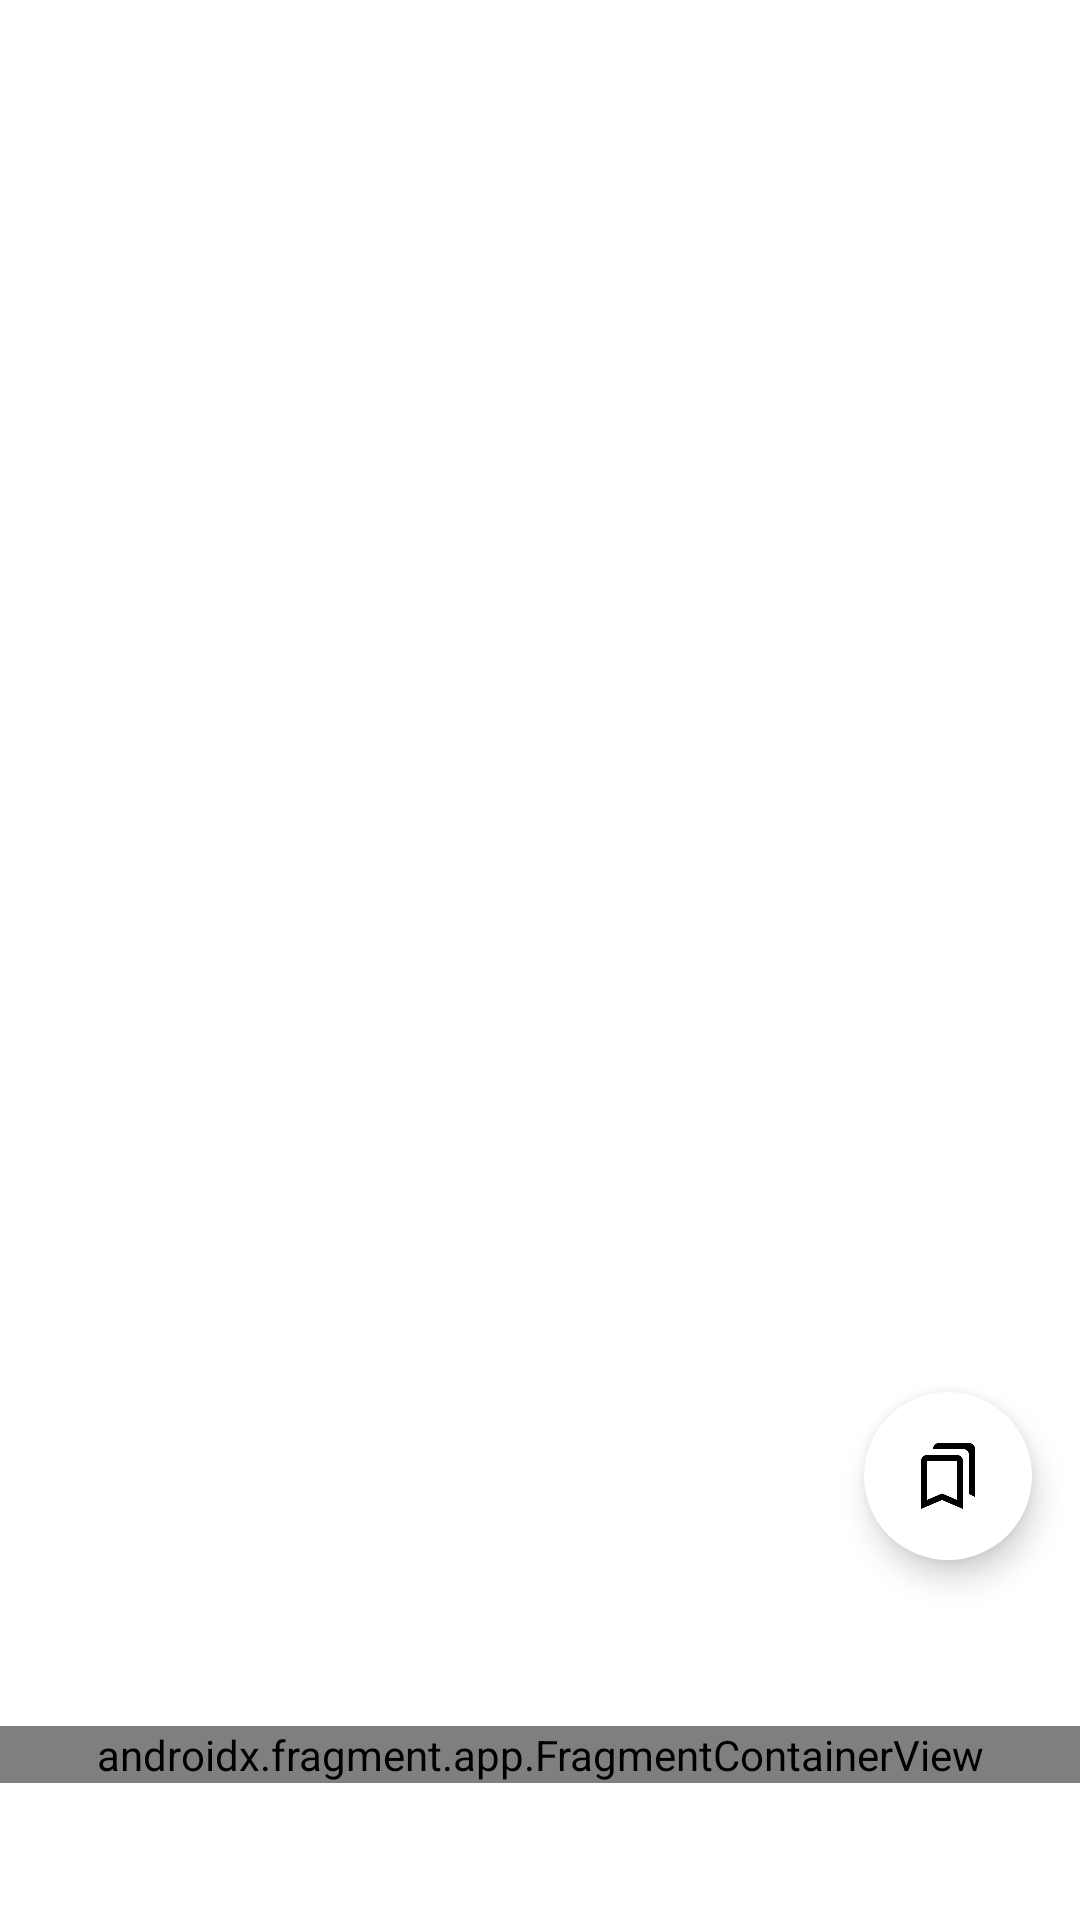

Here is an Android app screen rendered from its layout file. Give the layout XML and the strings, colors and styles it references.
<!-- AndroidManifest.xml: application theme Theme.MarvelApp -->
<!-- res/layout/fragment_character_detail.xml -->
<?xml version="1.0" encoding="utf-8"?>
<ScrollView xmlns:android="http://schemas.android.com/apk/res/android"
    xmlns:tools="http://schemas.android.com/tools"
    android:layout_width="match_parent"
    android:layout_height="match_parent"
    xmlns:app="http://schemas.android.com/apk/res-auto"
    android:orientation="vertical">

    <androidx.constraintlayout.widget.ConstraintLayout
        android:layout_width="match_parent"
        android:layout_height="wrap_content"
        android:orientation="vertical">

        <ImageView
            android:id="@+id/character_detail_image"
            android:layout_width="match_parent"
            android:layout_height="500dp"
            android:adjustViewBounds="true"
            android:contentDescription="@string/character"
            android:scaleType="center"
            app:layout_constraintEnd_toEndOf="parent"
            app:layout_constraintStart_toStartOf="parent"
            app:layout_constraintTop_toTopOf="parent"
            tools:srcCompat="@tools:sample/backgrounds/scenic[1]" />

        <TextView
            android:id="@+id/character_detail_explanation"
            android:layout_width="match_parent"
            android:layout_height="wrap_content"
            android:layout_marginStart="8dp"
            android:layout_marginTop="24dp"
            android:layout_marginEnd="8dp"
            android:layout_marginBottom="16dp"
            android:textColor="@color/white"
            app:layout_constraintBottom_toTopOf="@+id/tv_comics"
            app:layout_constraintEnd_toEndOf="parent"
            app:layout_constraintStart_toStartOf="parent"
            app:layout_constraintTop_toBottomOf="@id/character_detail_image" />

        <TextView
            android:id="@+id/tv_comics"
            android:layout_width="match_parent"
            android:layout_height="wrap_content"
            android:layout_marginStart="8dp"
            android:layout_marginEnd="8dp"
            android:text="@string/comics"
            android:textColor="@color/white"
            android:textSize="24sp"
            android:textStyle="bold"
            app:layout_constraintEnd_toEndOf="parent"
            app:layout_constraintStart_toEndOf="@id/character_detail_image"
            app:layout_constraintTop_toBottomOf="@id/character_detail_explanation" />


        <androidx.fragment.app.FragmentContainerView
            android:id="@+id/frame_comics"
            android:name="com.guessaname.marvelapp.ui.fragment.ComicsFragment"
            android:layout_width="match_parent"
            android:layout_height="wrap_content"
            android:layout_marginBottom="24dp"
            app:layout_constraintBottom_toBottomOf="parent"
            app:layout_constraintEnd_toEndOf="parent"
            app:layout_constraintStart_toStartOf="parent"
            app:layout_constraintTop_toBottomOf="@id/tv_comics" />

        <com.google.android.material.floatingactionbutton.FloatingActionButton
            android:id="@+id/btn_bookmarks"
            android:layout_width="wrap_content"
            android:layout_height="wrap_content"
            android:layout_marginTop="464dp"
            android:layout_marginEnd="16dp"
            android:clickable="true"
            android:onClick="buttonPressed"
            android:backgroundTint="@color/white"
            android:src="@drawable/bookmarks"
            app:borderWidth="0dp"
            app:layout_constraintEnd_toEndOf="@+id/character_detail_image"
            app:layout_constraintTop_toTopOf="@+id/character_detail_image"
            android:contentDescription="@string/btnbookmark"/>


    </androidx.constraintlayout.widget.ConstraintLayout>
</ScrollView>
<!-- resources referenced by this layout -->
<resources>
  <color name="white">#FFFFFFFF</color>
  <!-- drawable bookmarks: png bitmap (drawable, 3709 bytes) -->
  <string name="btnbookmark">btnBookmark</string>
  <string name="character">character</string>
  <string name="comics">Comics</string>
  <style name="Theme.MarvelApp" parent="Theme.MaterialComponents.DayNight.DarkActionBar">
  
          
          <item name="colorPrimary">@color/marvel</item>
          <item name="colorPrimaryVariant">@color/menu</item>
  
          <item name="android:navigationBarColor" tools:targetApi="l">@color/marvel</item>
          
          <item name="android:statusBarColor" tools:targetApi="l">?attr/colorPrimaryVariant</item>
          
          <item name="android:textColor" tools:targetApi="l">?attr/colorOnSecondary</item>
      </style>
  <color name="marvel">#EE171F</color>
  <color name="menu">#181818</color>
</resources>
